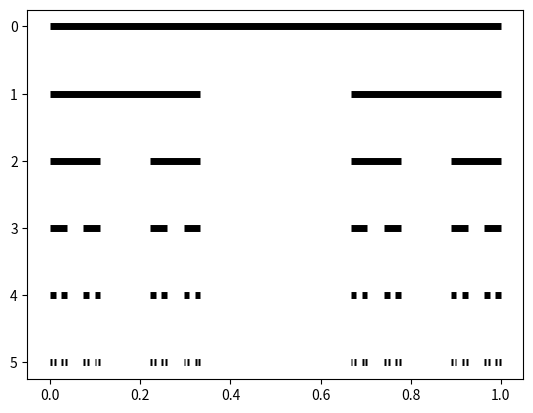

Reproduce this figure in Python.
import numpy as np
import matplotlib.pyplot as plt

line = [0,1]
depth = 5

def divide(line, level=0):
    plt.plot(line,[level,level], color="k", lw=5, solid_capstyle="butt")
    if level < depth:
        s = np.linspace(line[0],line[1],4)
        divide(s[:2], level+1)
        divide(s[2:], level+1)

divide(line)
plt.gca().invert_yaxis()
plt.show()